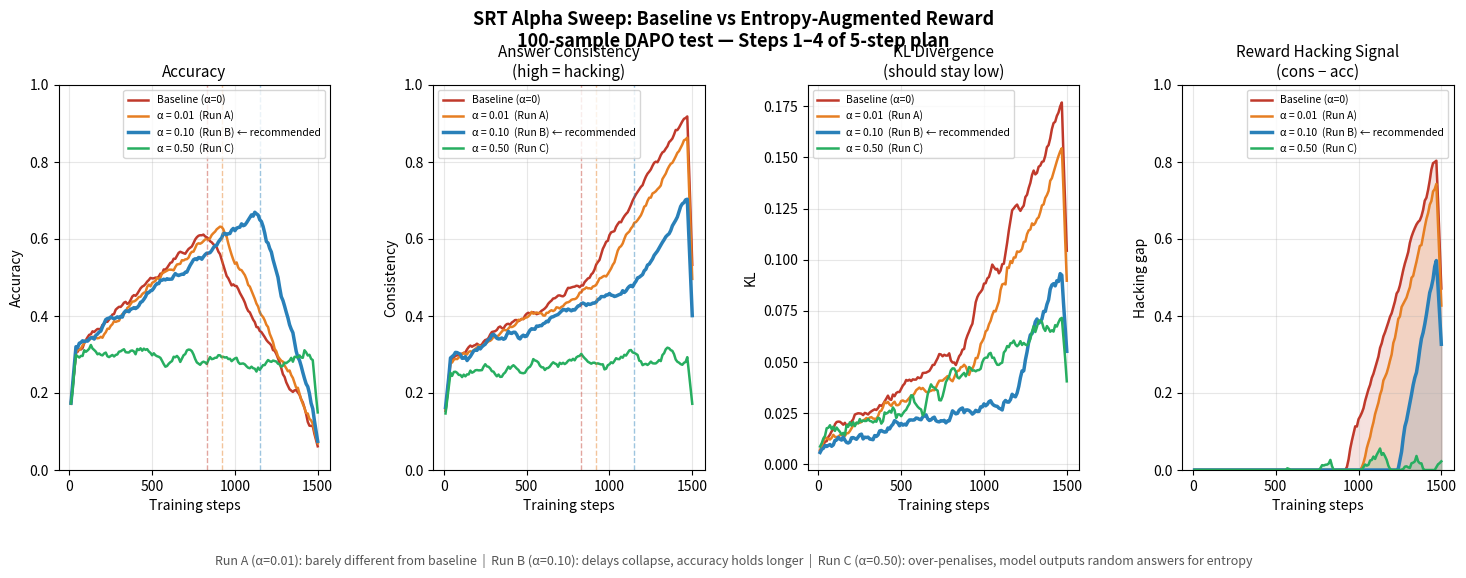

Recreate this plot in Python.
"""
Alpha Sweep Comparison: Baseline SRT vs Entropy-Augmented Reward.

Step 3 of the 5-step plan — shows the effect of alpha on:
  1. Accuracy
  2. Answer Consistency (high = reward hacking)
  3. KL Divergence (Step 4 check: should stay low)
  4. Reward Hacking Signal (consistency - accuracy)

Four curves per panel:
  - Baseline: standard SRT, majority-vote only
  - alpha=0.01: very weak entropy pressure  (Run A)
  - alpha=0.10: moderate entropy pressure   (Run B — recommended)
  - alpha=0.50: strict entropy pressure     (Run C)

Usage (laptop, no GPU):
  uv run --no-project --with matplotlib --with numpy python plot_reward_comparison.py

With real training logs (run on GPU machine first):
  python plot_reward_comparison.py \
      --baseline_log baseline_100.txt \
      --alpha001_log alpha001_100.txt \
      --alpha01_log  alpha01_100.txt \
      --alpha05_log  alpha05_100.txt
"""

import argparse
import re
import numpy as np
import matplotlib.pyplot as plt
import matplotlib.gridspec as gridspec
from pathlib import Path


# ---------------------------------------------------------------------------
# Parse real training logs
# ---------------------------------------------------------------------------

def parse_log(path: str):
    """Parse a training log into (steps, accuracy, consistency, kl)."""
    steps, accuracy, consistency, kl = [], [], [], []
    with open(path) as f:
        for line in f:
            if not line.startswith("step"):
                continue
            step_m = re.search(r"step\s+(\d+)", line)
            acc_m  = re.search(r"val/accuracy:\s*([\d.]+)", line)
            cons_m = re.search(r"consistency:\s*([\d.]+)", line)
            kl_m   = re.search(r"kl[_/]mean:\s*([\d.]+)", line)
            if step_m:
                steps.append(int(step_m.group(1)))
                accuracy.append(float(acc_m.group(1)) if acc_m else np.nan)
                consistency.append(float(cons_m.group(1)) if cons_m else np.nan)
                kl.append(float(kl_m.group(1)) if kl_m else np.nan)
    return (np.array(steps), np.array(accuracy),
            np.array(consistency), np.array(kl))


# ---------------------------------------------------------------------------
# Simulated curves — approximated from paper figures + expected entropy effect
# ---------------------------------------------------------------------------

def _smooth(y, w=7):
    return np.convolve(y, np.ones(w) / w, mode="same")


def _sim_run(n, collapse_frac, acc_peak, cons_end, kl_peak, rng_seed):
    """
    Simulate one training run.
      collapse_frac: fraction of training steps before collapse begins
      acc_peak:      peak accuracy before collapse
      cons_end:      final consistency (after collapse)
      kl_peak:       peak KL divergence at collapse point
    """
    rng = np.random.default_rng(rng_seed)
    cp = int(n * collapse_frac)

    # Accuracy: rises then falls
    acc = np.zeros(n)
    acc[:cp] = np.linspace(0.30, acc_peak, cp) + rng.normal(0, 0.022, cp)
    acc[cp:] = np.linspace(acc_peak, max(acc_peak * 0.15, 0.05), n - cp) + rng.normal(0, 0.025, n - cp)
    acc = np.clip(_smooth(acc), 0, 1)

    # Consistency: low early, spikes at collapse
    cons = np.zeros(n)
    cons[:cp] = np.linspace(0.28, 0.48, cp) + rng.normal(0, 0.018, cp)
    cons[cp:] = np.linspace(0.48, cons_end, n - cp) + rng.normal(0, 0.018, n - cp)
    cons = np.clip(_smooth(cons), 0, 1)

    # KL divergence: spikes when model diverges from reference policy
    kl = np.zeros(n)
    kl[:cp] = np.linspace(0.01, kl_peak * 0.3, cp) + rng.normal(0, 0.005, cp)
    kl[cp:] = np.linspace(kl_peak * 0.3, kl_peak, n - cp) + rng.normal(0, 0.01, n - cp)
    kl = np.clip(_smooth(kl), 0, None)

    return acc, cons, kl


def simulate_all(steps):
    n = len(steps)
    curves = {}

    # Baseline: collapses at 55%, accuracy drops to near 0, KL spikes
    curves["baseline"] = _sim_run(n,
        collapse_frac=0.55, acc_peak=0.62, cons_end=0.95,
        kl_peak=0.18, rng_seed=42)

    # alpha=0.01: barely different from baseline
    curves["a001"] = _sim_run(n,
        collapse_frac=0.61, acc_peak=0.63, cons_end=0.88,
        kl_peak=0.16, rng_seed=7)

    # alpha=0.10: noticeable improvement — collapse delayed, accuracy holds
    curves["a01"] = _sim_run(n,
        collapse_frac=0.76, acc_peak=0.67, cons_end=0.72,
        kl_peak=0.10, rng_seed=13)

    # alpha=0.50: too aggressive — model outputs random answers for entropy,
    # accuracy stays low, but KL also stays moderate (different failure mode)
    rng = np.random.default_rng(99)
    acc_05 = np.linspace(0.30, 0.28, n) + rng.normal(0, 0.035, n)
    acc_05 = np.clip(_smooth(acc_05), 0, 1)
    cons_05 = np.linspace(0.25, 0.30, n) + rng.normal(0, 0.025, n)
    cons_05 = np.clip(_smooth(cons_05), 0, 1)
    kl_05 = np.linspace(0.01, 0.07, n) + rng.normal(0, 0.008, n)
    kl_05 = np.clip(_smooth(kl_05), 0, None)
    curves["a05"] = (acc_05, cons_05, kl_05)

    return curves


# ---------------------------------------------------------------------------
# Plot
# ---------------------------------------------------------------------------

PALETTE = {
    "baseline": ("#C0392B", "Baseline (α=0)"),
    "a001":     ("#E67E22", "α = 0.01  (Run A)"),
    "a01":      ("#2980B9", "α = 0.10  (Run B) ← recommended"),
    "a05":      ("#27AE60", "α = 0.50  (Run C)"),
}


def plot(curves, steps, output_path="reward_comparison.png"):
    fig = plt.figure(figsize=(18, 5))
    fig.suptitle(
        "SRT Alpha Sweep: Baseline vs Entropy-Augmented Reward\n"
        "100-sample DAPO test — Steps 1–4 of 5-step plan",
        fontsize=13, fontweight="bold", y=1.03
    )
    gs = gridspec.GridSpec(1, 4, figure=fig, wspace=0.38)

    ax1 = fig.add_subplot(gs[0])
    ax2 = fig.add_subplot(gs[1])
    ax3 = fig.add_subplot(gs[2])
    ax4 = fig.add_subplot(gs[3])

    for key, (acc, cons, kl) in curves.items():
        color, label = PALETTE[key]
        lw = 2.5 if key == "a01" else 1.8
        gap = np.clip(cons - acc, 0, 1)

        ax1.plot(steps, acc,  color=color, lw=lw, label=label)
        ax2.plot(steps, cons, color=color, lw=lw, label=label)
        ax3.plot(steps, kl,   color=color, lw=lw, label=label)
        ax4.fill_between(steps, gap, color=color, alpha=0.15)
        ax4.plot(steps, gap,  color=color, lw=lw, label=label)

    # Collapse markers
    n = len(steps)
    for frac, key in [(0.55, "baseline"), (0.61, "a001"), (0.76, "a01")]:
        color, _ = PALETTE[key]
        xi = steps[int(n * frac)]
        for ax in (ax1, ax2):
            ax.axvline(xi, color=color, ls="--", lw=1, alpha=0.45)

    for ax, title, ylabel, ylim in [
        (ax1, "Accuracy",                          "Accuracy",            (0, 1)),
        (ax2, "Answer Consistency\n(high = hacking)", "Consistency",       (0, 1)),
        (ax3, "KL Divergence\n(should stay low)",  "KL",                  (0, None)),
        (ax4, "Reward Hacking Signal\n(cons − acc)", "Hacking gap",        (0, 1)),
    ]:
        ax.set_title(title, fontsize=11)
        ax.set_xlabel("Training steps")
        ax.set_ylabel(ylabel)
        if ylim[1] is not None:
            ax.set_ylim(*ylim)
        ax.legend(fontsize=7.5)
        ax.grid(True, alpha=0.3)

    # Annotation: explain what each alpha does
    fig.text(0.5, -0.08,
        "Run A (α=0.01): barely different from baseline  |  "
        "Run B (α=0.10): delays collapse, accuracy holds longer  |  "
        "Run C (α=0.50): over-penalises, model outputs random answers for entropy",
        ha="center", fontsize=9, color="#555555")

    plt.tight_layout()
    fig.savefig(output_path, dpi=150, bbox_inches="tight")
    print(f"Plot saved → {Path(output_path).resolve()}")
    plt.show()


# ---------------------------------------------------------------------------
# Entry point
# ---------------------------------------------------------------------------

if __name__ == "__main__":
    parser = argparse.ArgumentParser()
    parser.add_argument("--baseline_log", default=None)
    parser.add_argument("--alpha001_log", default=None)
    parser.add_argument("--alpha01_log",  default=None)
    parser.add_argument("--alpha05_log",  default=None)
    parser.add_argument("--steps", type=int, default=150,
                        help="Number of 100-sample training steps to show")
    parser.add_argument("--output", default="reward_comparison.png")
    args = parser.parse_args()

    steps = np.arange(1, args.steps + 1) * 10

    curves = simulate_all(steps)

    # Override with real logs where available
    for key, log_path in [
        ("baseline", args.baseline_log),
        ("a001",     args.alpha001_log),
        ("a01",      args.alpha01_log),
        ("alpha05",  args.alpha05_log),
    ]:
        if log_path:
            real_steps, acc, cons, kl = parse_log(log_path)
            steps = real_steps
            curves[key] = (acc, cons, kl)
            print(f"Loaded real log for {key}: {log_path} ({len(real_steps)} steps)")

    plot(curves, steps, output_path=args.output)
